Run: headless pygame with SDL's dummy video driver; simulated clock (each Clock.tick advances the game by its frame time, no real sleeping); random seed 0; keys injected as events and as key.get_pressed() state; mouse plan: one left click at the window centre at the start of phase 2, then a move to the lower-right quarter at the start of phase 3.
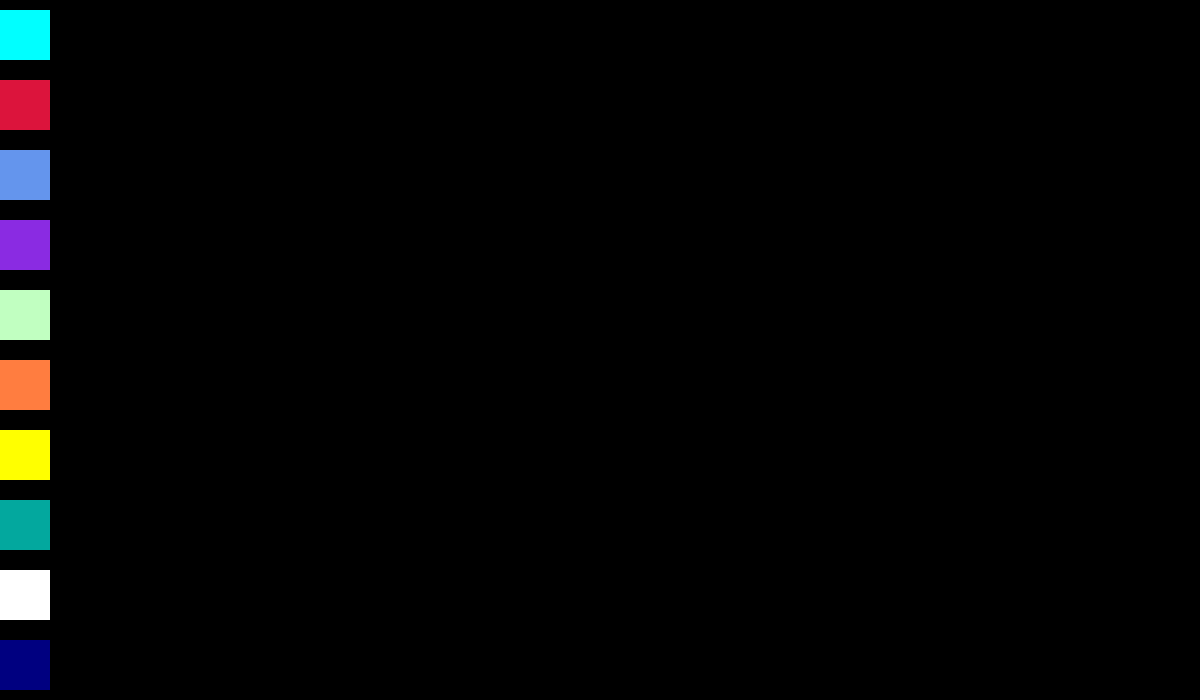
Frame 1 of 4 · flips 1–60 · no input
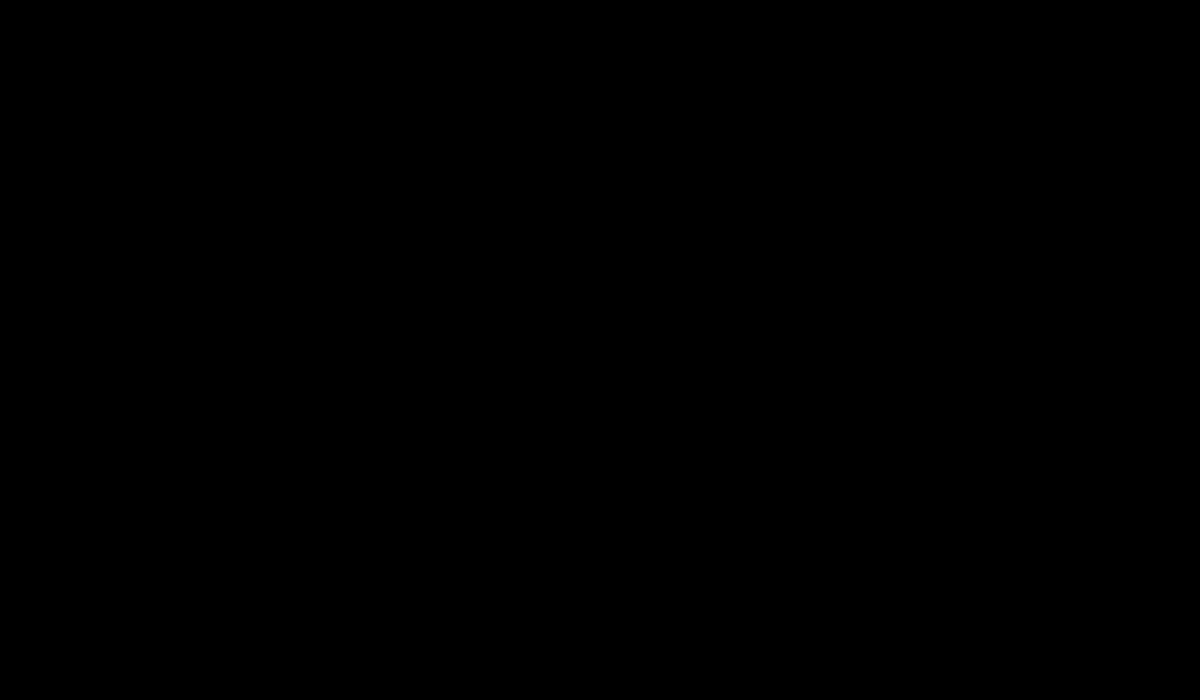
Frame 2 of 4 · flips 61–180 · clicked the window centre · tapped SPACE, RETURN · held RIGHT (→), D
Frame 3 of 4 · flips 181–300 · moved the mouse to the lower-right quarter · held DOWN (↓), S · screen same as frame 1, image omitted
Frame 4 of 4 · flips 301–420 · held LEFT (←), A, UP (↑), W · screen unchanged from frame 3, image omitted

The pygame program that drew these frames:

import pygame as pg
import datetime
pg.init()
sc = pg.display.set_mode((1200, 700))
pg.display.set_caption("paint")
clock = pg.time.Clock()

aqua = (0,255,255)
red = (220,20,60)
violet = (138,43,226)
blue = (100,149,237)
green = (193,255,193)
brown = (255,125,64)
yellow = (255,255,0)
darkgreen = (3,168,158)
navy = (0,0,128)
black = (20, 20, 20)
white = (255,255,255)


a = pg.Rect(0,10, 50, 50)
r = pg.Rect(0,80, 50, 50)
b = pg.Rect(0, 150, 50, 50)
v = pg.Rect(0, 220, 50, 50)
g = pg.Rect(0, 290, 50, 50)
k = pg.Rect(0, 360, 50, 50)
y = pg.Rect(0, 430, 50, 50)
p = pg.Rect(0, 500, 50, 50)
w = pg.Rect(0, 570, 50, 50)
n = pg.Rect(0, 640, 50, 50)

buttons = [[aqua,       a], 
           [red,        r], 
           [blue,       b], 
           [violet,     v],
           [green,   g],
           [brown,    k],
           [yellow,     y],
           [darkgreen,   p],
           [white,      w],
           [navy,       n]]

clr = (255,255,255)
r = 50
def changeclr():
    global clr

    px, py = pg.mouse.get_pos()
    push = pg.mouse.get_pressed()

    if push[0]:
        if px < 50 and 10 < py < 60:
            clr = aqua
        if px < 130 and px < 50 and py > 80:
            clr = red
        if py < 200 and px < 50 and py > 150:
            clr = blue
        if py < 270 and px < 50 and py > 220:
            clr = violet
        if py < 340 and px < 50 and py > 290:
            clr = green
        if py < 410 and px < 50 and py > 360:
            clr = brown
        if py < 480 and px < 50 and py > 430:
            clr = yellow
        if py < 550 and px < 50 and py > 500:
            clr = darkgreen
        if py < 620 and px < 50 and py > 570:
            clr = white
        if py < 690 and px < 50 and py > 640:
            clr = navy

def painting(mode):
    px, py = pg.mouse.get_pos()
    push = pg.mouse.get_pressed()
    
    if push[0]:
        if mode == "circle line":
            pg.draw.circle(sc, clr, (px, py), 5)
        elif mode == "square":
            pg.draw.rect(sc, clr, pg.Rect((px-20), (py-20), 40, 40),20)
        elif mode == "circle":
            pg.draw.circle(sc, clr, (px, py), 25,25)
        elif mode == "erase":
             pg.draw.circle(sc, (0,0,0), (px, py), 40)
        elif mode == "triangle":
             pg.draw.polygon(sc, clr,[(px,py), (px - 15, py+15), (px + 15, py+15)])
        elif mode == "perfect triangle":
             pg.draw.polygon(sc, clr,[(px, py), (px - r * 3**0.5 / 2, py + r / 2), (px + r * 3**0.5 / 2, py + r / 2)])
        elif mode == "rhombus":
             pg.draw.polygon(sc, clr,[(px - r / 2, py), (px, py - r / 2), (px + r / 2, py), (px, py + r / 2)])

def delete():                
      key = pg.key.get_pressed()
      if key[pg.K_d]: #delete
          sc.fill((0, 0, 0))

drawing = "circle line"

while 1:
    for event in pg.event.get():
        if event.type == pg.QUIT:
            pg.quit()
            quit()
        if event.type == pg.KEYDOWN:
            if event.key == pg.K_c:
                drawing = 'circle'
            elif event.key == pg.K_s:
                drawing = 'square'
            elif event.key == pg.K_e:
                drawing = 'erase'
            elif event.key == pg.K_t:
                drawing = 'perfect triangle'
            elif event.key == pg.K_p:
                drawing = 'triangle'
            elif event.key == pg.K_r:
                drawing = 'rhombus'
            
    for i in buttons:   #color  rect
        pg.draw.rect(sc, i[0], i[1])
    
    painting(drawing)
    changeclr()
    delete()


    clock.tick(900)
    pg.display.update()
